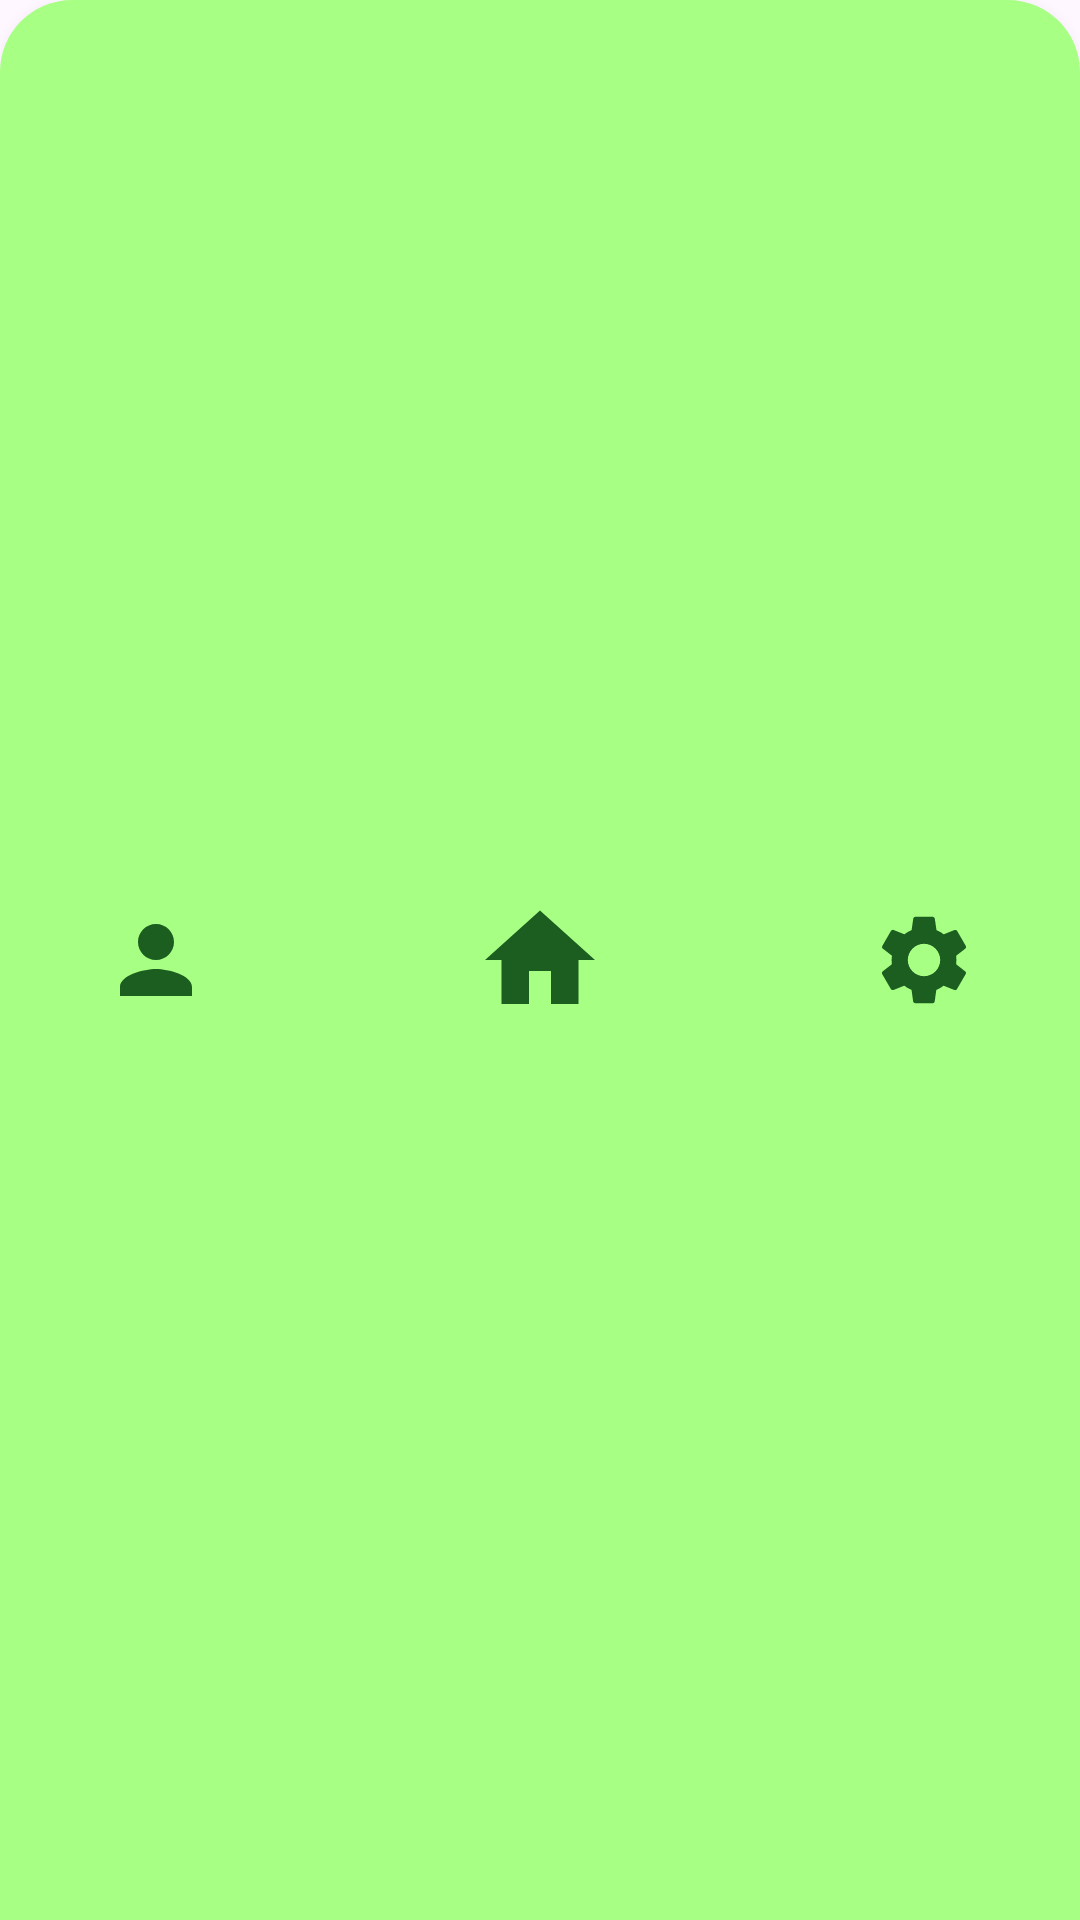

The Android layout XML behind this screen, and the referenced resources:
<!-- AndroidManifest.xml: application theme Theme.MyApplication -->
<!-- res/layout/footer_bar.xml -->
<?xml version="1.0" encoding="utf-8"?>
<androidx.constraintlayout.widget.ConstraintLayout xmlns:android="http://schemas.android.com/apk/res/android"
    xmlns:app="http://schemas.android.com/apk/res-auto"
    android:layout_width="match_parent"
    android:layout_height="88dp"
    android:background="@drawable/footer_background"
    android:elevation="10dp"
    android:paddingStart="28dp"
    android:paddingTop="14dp"
    android:paddingEnd="28dp"
    android:paddingBottom="14dp">

    <ImageView
        android:id="@+id/iconProfile"
        android:layout_width="48dp"
        android:layout_height="48dp"
        android:contentDescription="Profile"
        android:padding="6dp"
        android:src="@drawable/ic_user"
        app:layout_constraintBottom_toBottomOf="parent"
        app:layout_constraintStart_toStartOf="parent"
        app:layout_constraintTop_toTopOf="parent" />

    <ImageView
        android:id="@+id/iconHome"
        android:layout_width="52dp"
        android:layout_height="52dp"
        android:contentDescription="Home"
        android:padding="4dp"
        android:src="@drawable/ic_home"
        app:layout_constraintBottom_toBottomOf="parent"
        app:layout_constraintEnd_toStartOf="@+id/iconSettings"
        app:layout_constraintStart_toEndOf="@+id/iconProfile"
        app:layout_constraintTop_toTopOf="parent" />

    <ImageView
        android:id="@+id/iconSettings"
        android:layout_width="48dp"
        android:layout_height="48dp"
        android:contentDescription="Settings"
        android:padding="6dp"
        android:src="@drawable/ic_settings"
        app:layout_constraintBottom_toBottomOf="parent"
        app:layout_constraintEnd_toEndOf="parent"
        app:layout_constraintTop_toTopOf="parent" />

</androidx.constraintlayout.widget.ConstraintLayout>
<!-- resources referenced by this layout -->
<resources>
  <!-- drawable footer_background (drawable) -->
  <?xml version="1.0" encoding="utf-8"?>
  <shape xmlns:android="http://schemas.android.com/apk/res/android" android:shape="rectangle">
      <solid android:color="@color/mint_nav" />
      <corners android:topLeftRadius="24dp" android:topRightRadius="24dp" />
  </shape>
  <!-- drawable ic_home (drawable) -->
  <?xml version="1.0" encoding="utf-8"?>
  <vector xmlns:android="http://schemas.android.com/apk/res/android" android:width="24dp" android:height="24dp" android:viewportWidth="24" android:viewportHeight="24">
      <path android:fillColor="@color/dark_green" android:pathData="M10,20v-6h4v6h5v-8h3L12,3 2,12h3v8h5z"/>
  </vector>
  <!-- drawable ic_settings (drawable) -->
  <?xml version="1.0" encoding="utf-8"?>
  <vector xmlns:android="http://schemas.android.com/apk/res/android" android:width="24dp" android:height="24dp" android:viewportWidth="24" android:viewportHeight="24">
      <path android:fillColor="@color/dark_green" android:pathData="M19.14,12.94c0.04,-0.31 0.06,-0.63 0.06,-0.94c0,-0.31 -0.02,-0.63 -0.06,-0.94l2.03,-1.58c0.18,-0.14 0.23,-0.41 0.12,-0.61l-1.92,-3.32c-0.12,-0.22 -0.37,-0.29 -0.59,-0.22l-2.39,0.96c-0.5,-0.38 -1.03,-0.7 -1.62,-0.94L14.4,2.81c-0.04,-0.24 -0.24,-0.41 -0.48,-0.41h-3.84c-0.24,0 -0.43,0.17 -0.47,0.41L9.25,5.35C8.66,5.59 8.12,5.92 7.63,6.29L5.24,5.33c-0.22,-0.08 -0.47,0 -0.59,0.22L2.74,8.87C2.62,9.08 2.66,9.34 2.86,9.48l2.03,1.58C4.84,11.37 4.8,11.69 4.8,12s0.02,0.63 0.06,0.94l-2.03,1.58c-0.18,0.14 -0.23,0.41 -0.12,0.61l1.92,3.32c0.12,0.22 0.37,0.29 0.59,0.22l2.39,-0.96c0.5,0.38 1.03,0.7 1.62,0.94l0.36,2.54c0.05,0.24 0.24,0.41 0.48,0.41h3.84c0.24,0 0.44,-0.17 0.47,-0.41l0.36,-2.54c0.59,-0.24 1.13,-0.56 1.62,-0.94l2.39,0.96c0.22,0.08 0.47,0 0.59,-0.22l1.92,-3.32c0.12,-0.22 0.07,-0.47 -0.12,-0.61L19.14,12.94zM12,15.6c-1.98,0 -3.6,-1.62 -3.6,-3.6s1.62,-3.6 3.6,-3.6s3.6,1.62 3.6,3.6S13.98,15.6 12,15.6z" />
  </vector>
  <!-- drawable ic_user (drawable) -->
  <?xml version="1.0" encoding="utf-8"?>
  <vector xmlns:android="http://schemas.android.com/apk/res/android" android:width="24dp" android:height="24dp" android:viewportWidth="24" android:viewportHeight="24">
      <path android:fillColor="@color/dark_green" android:pathData="M12,12c2.21,0 4,-1.79 4,-4s-1.79,-4 -4,-4 -4,1.79 -4,4 1.79,4 4,4zM12,14c-2.67,0 -8,1.34 -8,4v2h16v-2c0,-2.66 -5.33,-4 -8,-4z" />
  </vector>
  <style name="Theme.MyApplication" parent="Base.Theme.MyApplication" />
  <color name="mint_nav">#A7FF83</color>
  <color name="dark_green">#1B5E20</color>
  <style name="Base.Theme.MyApplication" parent="Theme.Material3.DayNight.NoActionBar">
          <item name="android:statusBarColor">@color/dark_green</item>
          <item name="android:windowLightStatusBar" tools:targetApi="m">false</item>
      </style>
</resources>
